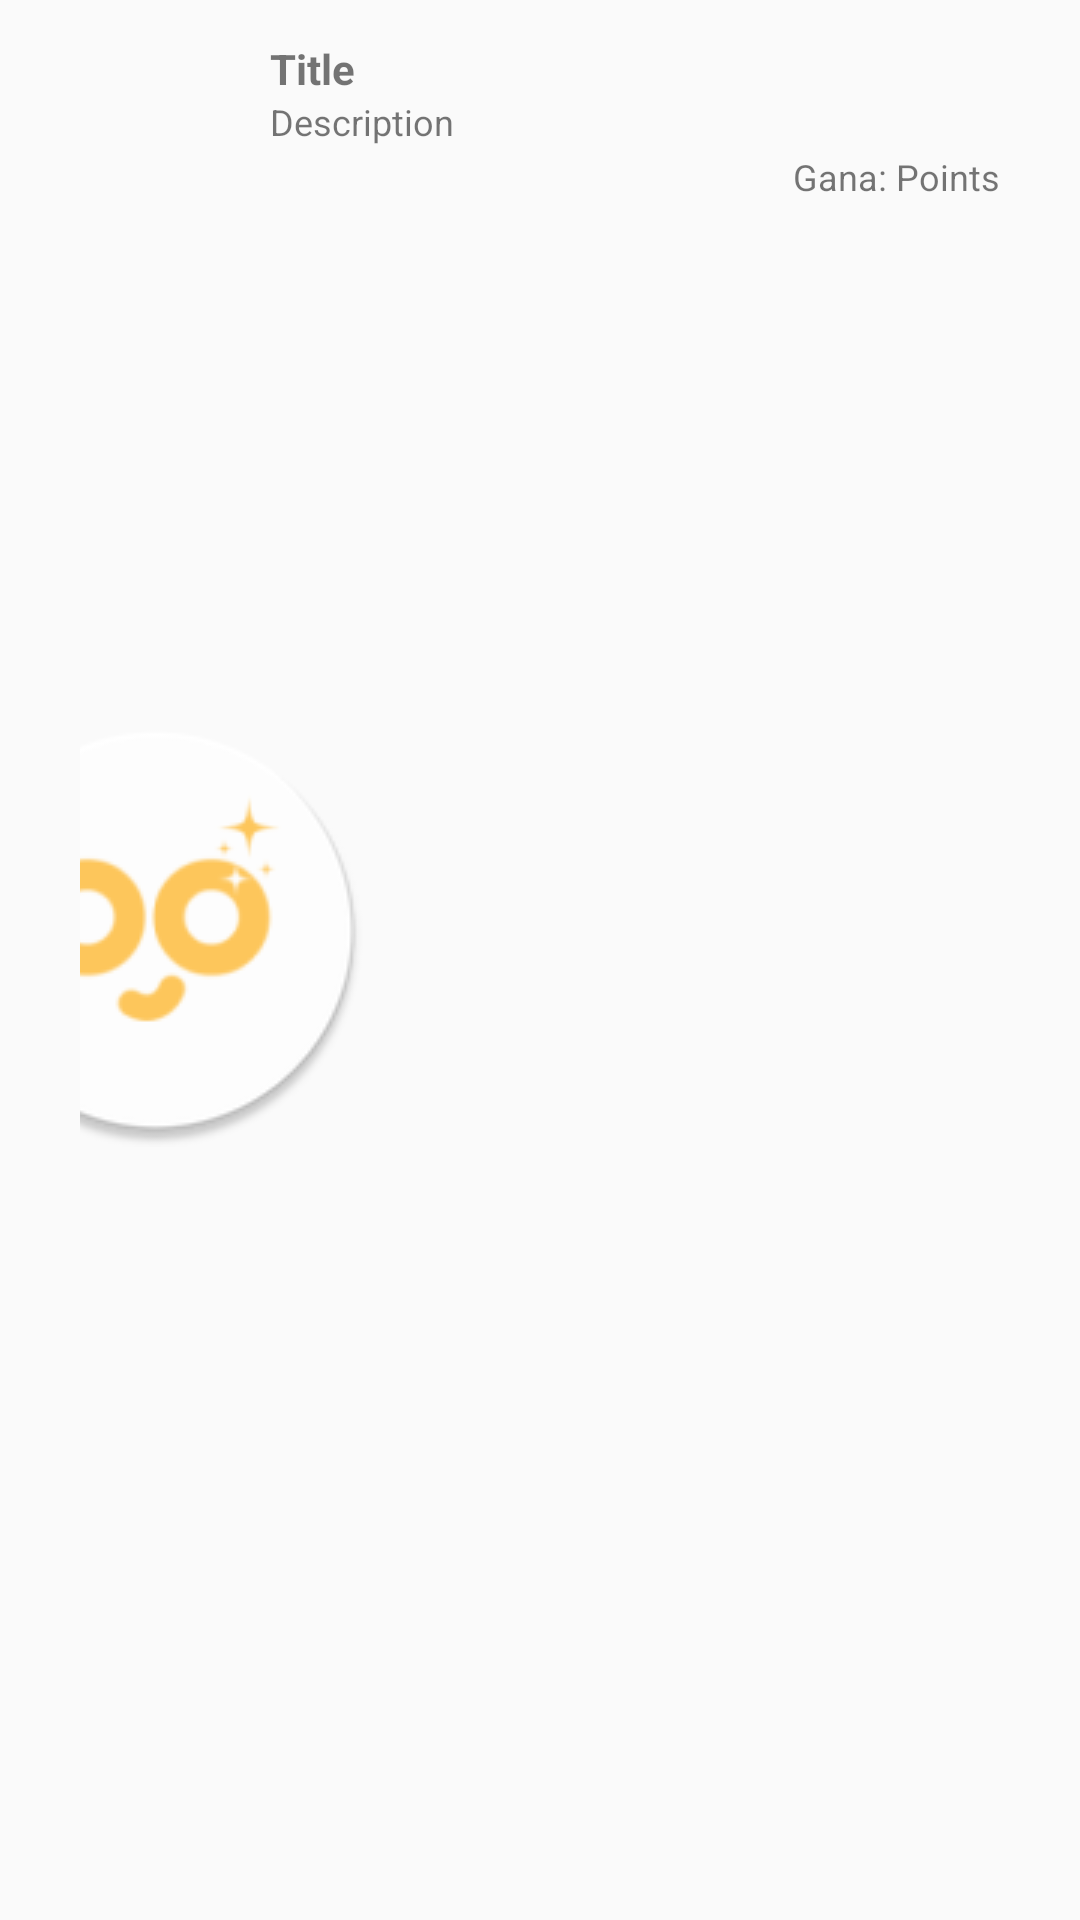

Produce the Android XML layout that renders to this screen, including the resource entries it uses.
<!-- AndroidManifest.xml: application theme AppTheme -->
<!-- res/layout/challengue.xml -->
<?xml version="1.0" encoding="utf-8"?>
<LinearLayout
    android:layout_width="match_parent"
    android:layout_height="wrap_content"
    android:orientation="horizontal"
    android:paddingVertical="40px"
    android:paddingHorizontal="80px"
    xmlns:android="http://schemas.android.com/apk/res/android">

    <ImageView
        android:id="@+id/challengue_img_img"
        android:layout_width="50dp"
        android:layout_height="50dp"
        android:layout_gravity="center"
        android:layout_marginTop="-10dp"
        android:layout_marginRight="40px"
        android:scaleType="center"
        android:scaleX="3"
        android:scaleY="3"
        android:src="@mipmap/ic_launcher_round" />

    <LinearLayout
        android:layout_width="match_parent"
        android:layout_height="wrap_content"
        android:orientation="vertical">

        <TextView
            android:layout_width="wrap_content"
            android:layout_height="wrap_content"
            android:text="Title"
            android:textSize="14dp"
            android:textStyle="bold"
            android:id="@+id/challengue_title_text_view"/>

        <TextView
            android:layout_width="wrap_content"
            android:layout_height="wrap_content"
            android:text="Description"
            android:textSize="12dp"
            android:id="@+id/challengue_description_text_view"/>

        <LinearLayout
            android:layout_width="wrap_content"
            android:layout_height="wrap_content"
            android:orientation="horizontal"
            android:layout_gravity="end">

            <TextView
                android:id="@+id/challengue_type_text_view"
                android:layout_width="wrap_content"
                android:layout_height="wrap_content"
                android:layout_weight="1"
                android:text="tipo"
                android:visibility="invisible" />

            <TextView
                android:layout_width="wrap_content"
                android:layout_height="wrap_content"
                android:text="Gana: "
                android:textSize="12dp"/>

            <TextView
                android:layout_width="wrap_content"
                android:layout_height="wrap_content"
                android:text="Points"
                android:textSize="12dp"
                android:id="@+id/challengue_points_text_view"/>

        </LinearLayout>

    </LinearLayout>

</LinearLayout>
<!-- resources referenced by this layout -->
<resources>
  <!-- mipmap ic_launcher_round: png bitmap (mipmap-hdpi, 3594 bytes) -->
  <style name="AppTheme" parent="Theme.AppCompat.Light.NoActionBar">
          
          <item name="colorPrimary">@color/primaryColor</item>
          <item name="colorPrimaryDark">@color/colorPrimaryDark</item>
          <item name="colorAccent">@color/colorAccent</item>
      </style>
  <color name="primaryColor">#635DA5</color>
  <color name="colorPrimaryDark">#111111</color>
  <color name="colorAccent">#D81B60</color>
</resources>
